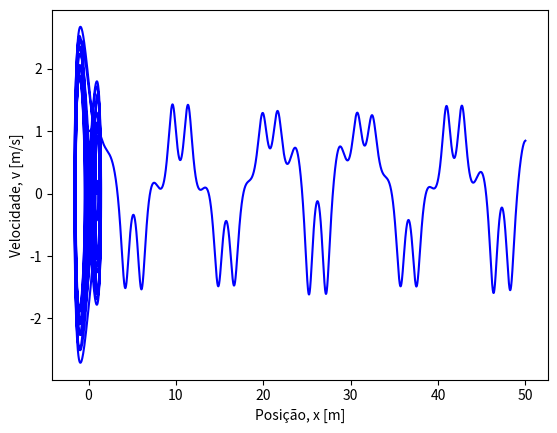

The matplotlib source for this figure:
import numpy as np
import matplotlib.pyplot as plt
t0 = 0.0                        # condição inicial, tempo [s]
tf = 50.0                       # limite do domínio, tempo final [s]
dt = 0.001                      # passo [s]
x0 = 1.0                        # condição inicial, posição inicial [m]
v0 = 0.0                        # condição inicial, velocidade inicial [m/s]

# inicializar domínio temporal [s]
t = np.arange(t0, tf, dt)

# inicializar solução
a = np.zeros(np.size(t))        # aceleração [m/s2]
v = np.zeros(np.size(t))        # velocidade [m/s]
x = np.zeros(np.size(t))        # posição [m]
x[0] = x0
v[0] = v0

def a_res(t, x, v):
    """
    Aceleração resultante (total) em função do tempo e velocidade
    input: t = instante de tempo [escalar]
    x = posição instantânea [escalar]
    v = velocidade instantânea [escalar]
    output: aceleração instantânea resultante [escalar]
    """
    m = 1.0         # massa [kg]
    α = 1.0         # coef. potencial quártico [N/m3]
    k = 0.2         # constante da mola [N/m]
    b = 0.01        # constante de amortecimento [kg/s]
    F_0 = 5.0       # amplitude da força externa [N]
    ω_f = 0.6       # frequencia angular da força externa [rad/s]

    return - (k * x + 4 * α * x ** 3 + b * v - F_0 * np.cos(ω_f * t)) / m

def rk4_x_v(t, x, v, a, dt):
    """
    Integração numérica das equações diferenciais:
    dx/dt = v(t,x)
    d2x/dt2 = a(t,x)
    Erro global: proporcional a dt**4
    input: t = instante de tempo
    x(t) = posição
    v(t) = velocidade
    a = dv/dt = Força(t,x,v) / massa : é uma FUNÇÃO
    dt = passo temporal
    output: xp = x(t+dt)
    vp = v(t+dt)
    """
    # cálculo dos declives
    k1v = a(t, x, v)
    k1x = v
    k2v = a(t + dt / 2.0, x + k1x * dt / 2.0, v + k1v * dt/ 2.0)
    k2x = (v + k1v * dt / 2.0)
    k3v = a(t + dt / 2.0, x + k2x * dt / 2.0, v + k2v * dt / 2.0)
    k3x = (v + k2v * dt / 2.0)
    k4v = a(t + dt, x + k3x * dt, v + k3v * dt)
    k4x = (v + k3v * dt)

    # cálculo da posição e velocidade
    xp = x + (k1x + 2.0 * k2x + 2.0 * k3x + k4x) / 6.0 * dt
    vp = v + (k1v + 2.0 * k2v + 2.0 * k3v + k4v) / 6.0 * dt

    return xp, vp

# percorrer o domínio temporal e resolver a equação
# de movimento usando o método RK4
for i in range(np.size(t) - 1):
    x[i + 1], v[i + 1] = rk4_x_v(t[i], x[i] ,v[i] ,a_res , dt)

plt.plot(t, x, 'b-')
plt.xlabel("Tempo decorrido, t [s]")
plt.ylabel("Posição, x [m]")
plt.show()

# Guardamos a velocidade e a posição para mais tarde
vA = v
xA = x

# para dt = 1e-5 obtemos x[-1] = 0.8486637491970063 m
dts = np.array([0.1, 0.05, 0.01, 0.005, 0.001, 0.0005, 0.0001])
x50 = np.array([-0.5463796756200047, 0.895950675274198, 0.8482249513860772, 0.8483616])
erro = np.abs(x50 - 0.8486637491970063)

#plt.loglog(dts, erro, 'b-')
#plt.xlabel("Passo temporal, dt [s]")
#plt.ylabel("erro em t = 50 s [m]")
#plt.show()

plt.plot(xA, vA, 'b-')
plt.xlabel("Posição, x [m]")
plt.ylabel("Velocidade, v [m/s]")
plt.show()


print("x(t = 50 s) = {0:.4f} m".format(x50[2]))
